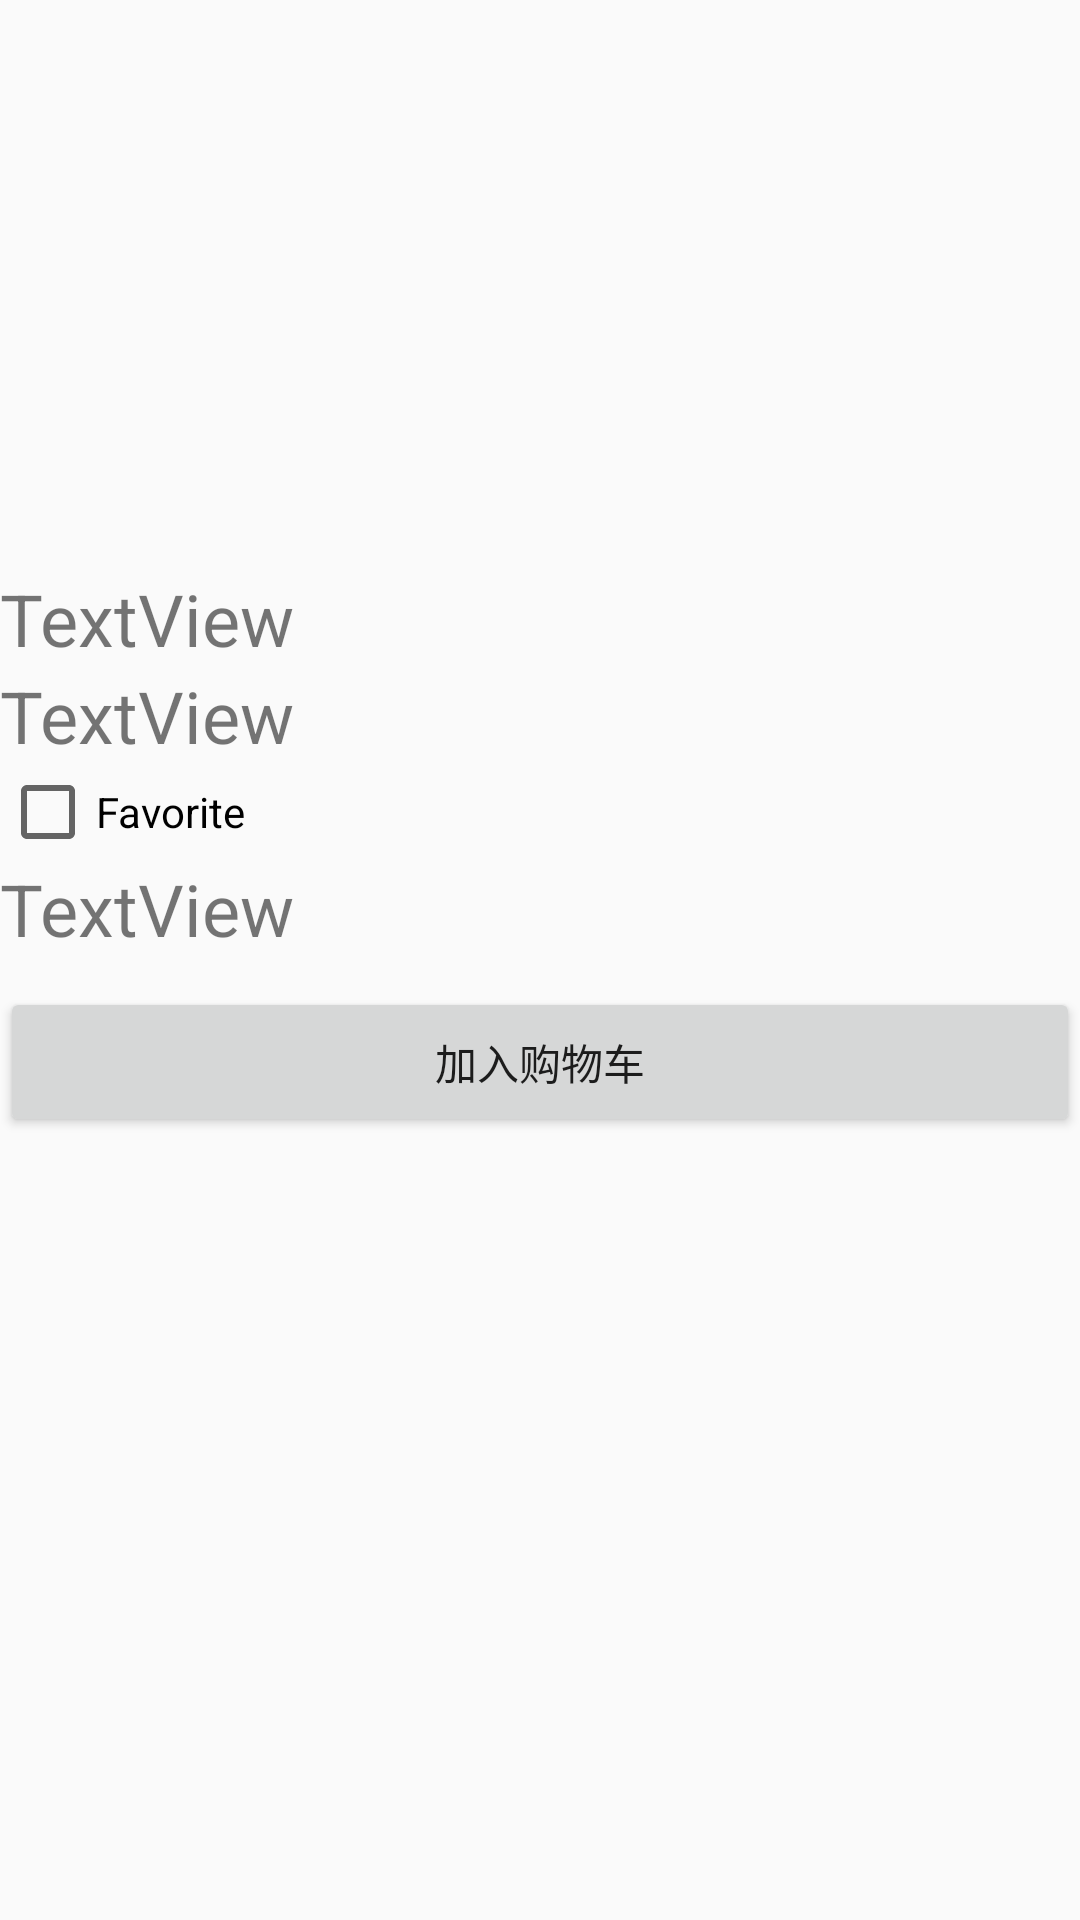

Android layout source for this screen:
<!-- AndroidManifest.xml: application theme AppTheme -->
<!-- res/layout/drink_selected.xml -->
<?xml version="1.0" encoding="utf-8"?>
<LinearLayout xmlns:android="http://schemas.android.com/apk/res/android"
    xmlns:app="http://schemas.android.com/apk/res-auto"
    xmlns:tools="http://schemas.android.com/tools"
    android:orientation="vertical"
    android:layout_width="match_parent"
    android:layout_height="match_parent"
    tools:context=".DrinkActivity">
    <ImageView
        android:id="@+id/photo"
        android:layout_width="190dp"
        android:layout_height="190dp"
        app:srcCompat="@mipmap/starbuzz_logo" />

    <TextView
        android:id="@+id/name"
        android:layout_width="match_parent"
        android:layout_height="wrap_content"
        android:text="TextView"
        android:textSize="24sp"/>

    <TextView
        android:id="@+id/description"
        android:layout_width="match_parent"
        android:layout_height="wrap_content"
        android:text="TextView"
        android:textSize="24sp"/>

    <CheckBox
        android:id="@+id/favorite"
        android:layout_width="match_parent"
        android:layout_height="wrap_content"
        android:onClick="onFavoriteClicked"
        android:text="@string/favorite" />

    <TextView
        android:id="@+id/price"
        android:layout_width="match_parent"
        android:layout_height="wrap_content"
        android:text="TextView"
        android:textSize="24sp"/>

    <Button
        android:layout_width="match_parent"
        android:layout_height="50dp"
        android:layout_marginTop="10dp"
        android:text="加入购物车"
        android:onClick="addToShopClick"/>

</LinearLayout>
<!-- resources referenced by this layout -->
<resources>
  <string name="favorite">Favorite</string>
  <style name="AppTheme" parent="Theme.AppCompat.Light.NoActionBar">
          
          <item name="colorPrimary">@color/colorPrimary</item>
          <item name="colorPrimaryDark">@color/colorPrimaryDark</item>
          <item name="colorAccent">@color/colorAccent</item>
      </style>
  <!-- not gathered from this repository: default colours our renderer supplied (Android Studio template values) -->
  <color name="colorPrimary">#FF6200EE</color>
  <color name="colorPrimaryDark">#FF3700B3</color>
  <color name="colorAccent">#FF03DAC5</color>
</resources>
